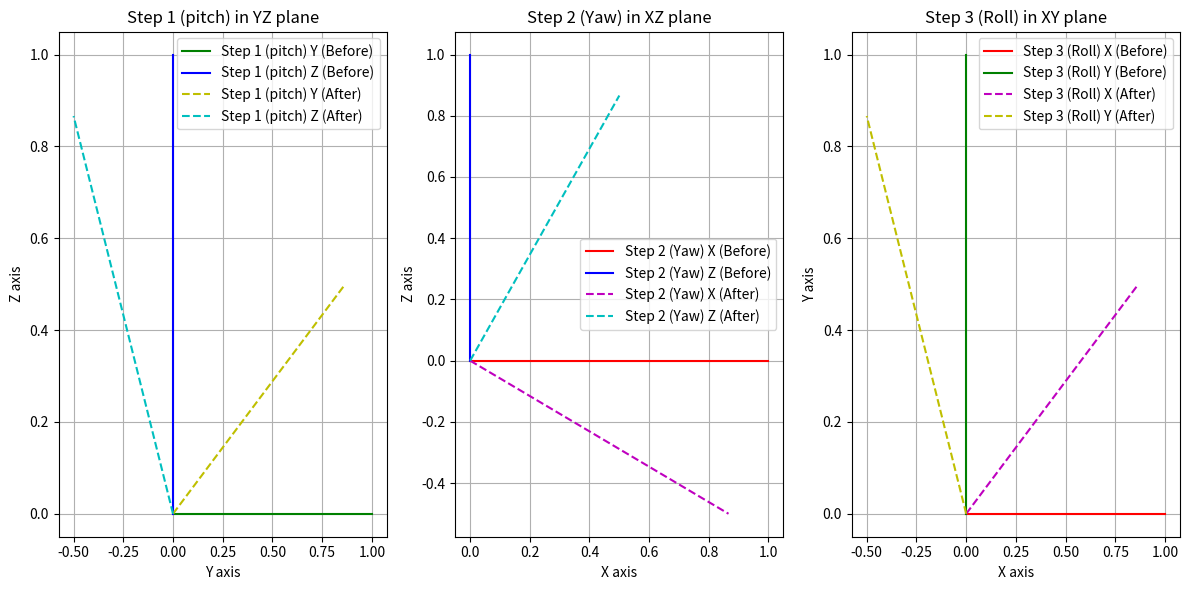

Write Python code to recreate this figure.
import numpy as np
import matplotlib.pyplot as plt


# Rotation matrix for rotation around the X axis
def rotation_matrix_x(theta):
    return np.array(
        [
            [1, 0, 0],
            [0, np.cos(theta), -np.sin(theta)],
            [0, np.sin(theta), np.cos(theta)],
        ]
    )


# Rotation matrix for rotation around the Y axis
def rotation_matrix_y(theta):
    return np.array(
        [
            [np.cos(theta), 0, np.sin(theta)],
            [0, 1, 0],
            [-np.sin(theta), 0, np.cos(theta)],
        ]
    )


# Rotation matrix for rotation around the Z axis
def rotation_matrix_z(theta):
    return np.array(
        [
            [np.cos(theta), -np.sin(theta), 0],
            [np.sin(theta), np.cos(theta), 0],
            [0, 0, 1],
        ]
    )


# Function to plot the YZ plane with dashed lines after rotation
def plot_2d_plane_with_dashed_lines(
    ax, points_before, points_after, plane, label, color_before, color_after
):
    origin = np.array([0, 0])

    if plane == "yz":
        # Plot Y and Z axes before rotation
        ax.plot(
            [0, points_before[1][1]],
            [0, points_before[1][2]],
            color=color_before[1],
            label=f"{label} Y (Before)",
        )
        ax.plot(
            [0, points_before[2][1]],
            [0, points_before[2][2]],
            color=color_before[2],
            label=f"{label} Z (Before)",
        )
        # Plot Y and Z axes after rotation (dashed lines)
        ax.plot(
            [0, points_after[1][1]],
            [0, points_after[1][2]],
            color=color_after[1],
            linestyle="--",
            label=f"{label} Y (After)",
        )
        ax.plot(
            [0, points_after[2][1]],
            [0, points_after[2][2]],
            color=color_after[2],
            linestyle="--",
            label=f"{label} Z (After)",
        )

        ax.set_xlabel("Y axis")
        ax.set_ylabel("Z axis")
    elif plane == "xy":
        # Plot X and Y axes before rotation
        ax.plot(
            [0, points_before[0][0]],
            [0, points_before[0][1]],
            color=color_before[0],
            label=f"{label} X (Before)",
        )
        ax.plot(
            [0, points_before[1][0]],
            [0, points_before[1][1]],
            color=color_before[1],
            label=f"{label} Y (Before)",
        )
        # Plot X and Y axes after rotation (dashed lines)
        ax.plot(
            [0, points_after[0][0]],
            [0, points_after[0][1]],
            color=color_after[0],
            linestyle="--",
            label=f"{label} X (After)",
        )
        ax.plot(
            [0, points_after[1][0]],
            [0, points_after[1][1]],
            color=color_after[1],
            linestyle="--",
            label=f"{label} Y (After)",
        )
        ax.set_xlabel("X axis")
        ax.set_ylabel("Y axis")
    elif plane == "xz":
        # Plot X and Z axes before rotation
        ax.plot(
            [0, points_before[0][0]],
            [0, points_before[0][2]],
            color=color_before[0],
            label=f"{label} X (Before)",
        )
        ax.plot(
            [0, points_before[2][0]],
            [0, points_before[2][2]],
            color=color_before[2],
            label=f"{label} Z (Before)",
        )
        # Plot X and Z axes after rotation (dashed lines)
        ax.plot(
            [0, points_after[0][0]],
            [0, points_after[0][2]],
            color=color_after[0],
            linestyle="--",
            label=f"{label} X (After)",
        )
        ax.plot(
            [0, points_after[2][0]],
            [0, points_after[2][2]],
            color=color_after[2],
            linestyle="--",
            label=f"{label} Z (After)",
        )
        ax.set_xlabel("X axis")
        ax.set_ylabel("Z axis")

    ax.legend()
    ax.grid(True)
    ax.set_title(f"{label} in {plane.upper()} plane")


# Function to extract transformed axes points
def extract_axes_points(matrix):
    x_axis = np.dot(matrix, np.array([1, 0, 0]))
    y_axis = np.dot(matrix, np.array([0, 1, 0]))
    z_axis = np.dot(matrix, np.array([0, 0, 1]))
    return [x_axis, y_axis, z_axis]


if __name__ == "__main__":

    # Define initial identity matrix for comparison
    identity_matrix = np.eye(3)

    # Rotation angle for pitch (30 degrees, converted to radians)
    theta_x = np.radians(30)  # For X-axis (pitch)
    theta_y = np.radians(30)  # For Y-axis (roll)
    theta_z = np.radians(30)  # For Z-axis (yaw)

    # Get rotation matrix for X-axis
    rotation_x_corrected = rotation_matrix_x(theta_x)
    rotation_y_corrected = rotation_matrix_y(theta_y)
    rotation_z_corrected = rotation_matrix_z(theta_z)

    # Extract points before and after rotation
    initial_axes_points = extract_axes_points(identity_matrix)
    points_step_x = extract_axes_points(rotation_x_corrected)
    # Extract points before and after Y-axis rotation
    points_step_y = extract_axes_points(rotation_y_corrected)
    # Extract points before and after Z-axis rotation
    points_step_z = extract_axes_points(rotation_z_corrected)

    # Plot the YZ plane before and after rotation
    fig, axs = plt.subplots(1, 3, figsize=(12, 6))

    # Step 1: Rotate around X axis (YZ plane)
    plot_2d_plane_with_dashed_lines(
        axs[0],
        initial_axes_points,
        points_step_x,
        "yz",
        "Step 1 (pitch)",
        ["r", "g", "b"],
        ["m", "y", "c"],
    )
    # Step 2: Rotate around Y axis (XZ plane)
    plot_2d_plane_with_dashed_lines(
        axs[1],
        initial_axes_points,
        points_step_y,
        "xz",
        "Step 2 (Yaw)",
        ["r", "g", "b"],
        ["m", "y", "c"],
    )
    # Step 3: Rotate around Z axis (XY plane)
    plot_2d_plane_with_dashed_lines(
        axs[2],
        initial_axes_points,
        points_step_z,
        "xy",
        "Step 3 (Roll)",
        ["r", "g", "b"],
        ["m", "y", "c"],
    )

    plt.tight_layout()
    plt.savefig("2d-explain.png", dpi=300, bbox_inches="tight", format="png")
    # plt.show()
